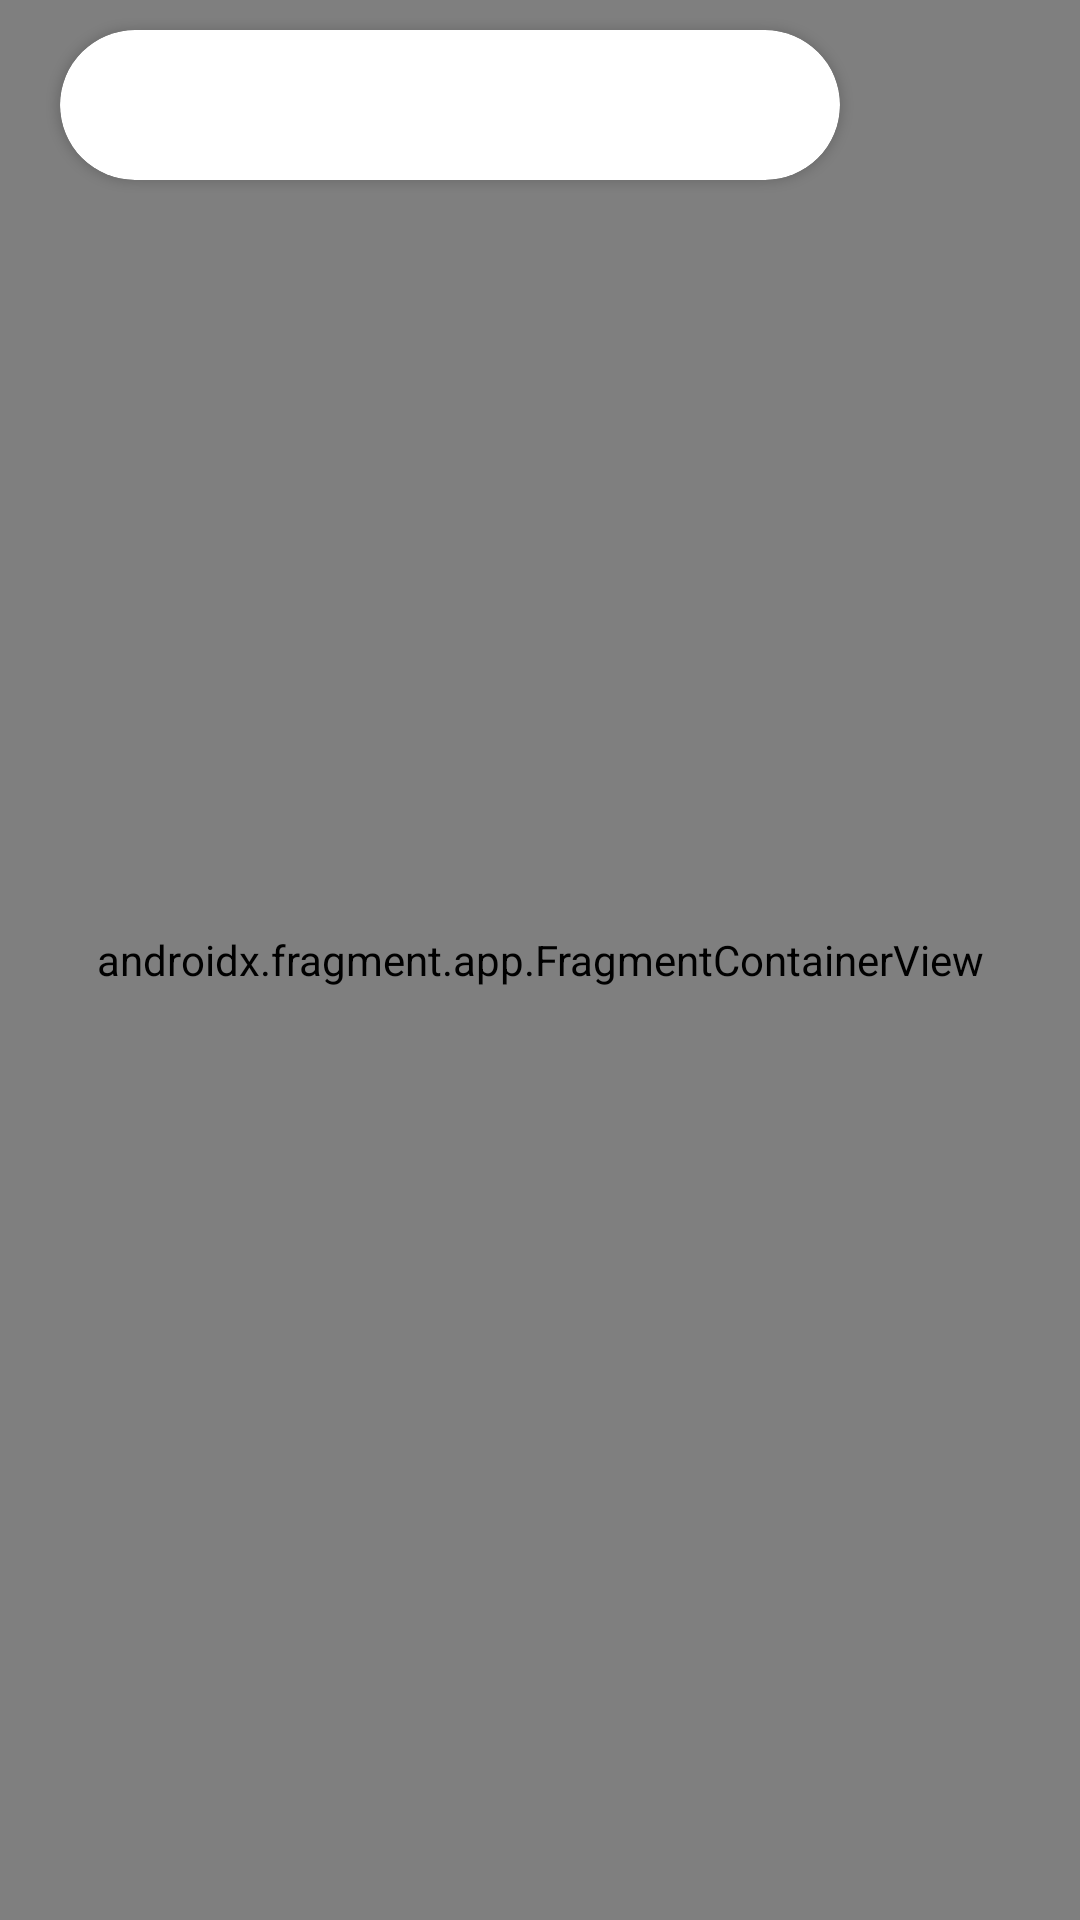

Write the Android layout XML for this screen, with the resource values it uses.
<!-- AndroidManifest.xml: application theme Theme.NavigationDrawer. -->
<!-- res/layout/activity_googlemaps.xml -->
<?xml version="1.0" encoding="utf-8"?>
<androidx.constraintlayout.widget.ConstraintLayout
    xmlns:android="http://schemas.android.com/apk/res/android"
    xmlns:app="http://schemas.android.com/apk/res-auto"
    xmlns:tools="http://schemas.android.com/tools"
    android:layout_width="match_parent"
    android:layout_height="match_parent">

    <androidx.fragment.app.FragmentContainerView
        android:id="@+id/mapfragment"
        android:layout_width="match_parent"
        android:layout_height="0dp"
        class="com.google.android.gms.maps.SupportMapFragment"
        app:layout_constraintTop_toTopOf="parent"
        app:layout_constraintEnd_toEndOf="parent"
        app:layout_constraintStart_toStartOf="parent"
        app:layout_constraintBottom_toBottomOf="parent"/>
    <ImageButton
        android:id="@+id/mapOptionMenu"
        android:layout_width="50dp"
        android:layout_height="50dp"
        android:layout_marginTop="10dp"
        android:layout_marginEnd="20dp"
        android:src="@drawable/baseline_menu_24"
        android:background="@null"
        android:scaleType="fitXY"
        app:layout_constraintTop_toTopOf="parent"
        app:layout_constraintEnd_toEndOf="parent"
        android:contentDescription="Image"/>
    <androidx.cardview.widget.CardView
        android:layout_width="0dp"
        android:layout_height="50dp"
        app:cardCornerRadius="30dp"
        android:layout_marginTop="10dp"
        android:layout_marginStart="20dp"
        android:layout_marginEnd="10dp"
        app:layout_constraintTop_toTopOf="parent"
        app:layout_constraintEnd_toStartOf="@+id/mapOptionMenu"
        app:layout_constraintStart_toStartOf="parent">

        <androidx.fragment.app.FragmentContainerView
            android:id="@+id/autoComplete_fragment"
            android:layout_width="match_parent"
            android:layout_height="match_parent" />




    </androidx.cardview.widget.CardView>



</androidx.constraintlayout.widget.ConstraintLayout>
<!-- resources referenced by this layout -->
<resources>
  <style name="Theme.NavigationDrawer." parent="Base.Theme.NavigationDrawer." />
  <style name="Base.Theme.NavigationDrawer." parent="Theme.Material3.DayNight.NoActionBar">
  
          <item name="android:windowTranslucentStatus">true</item>
          <item name="android:windowLightStatusBar">true</item>
          <item name="android:windowDrawsSystemBarBackgrounds">false</item>
  
  
          
          
      </style>
</resources>
